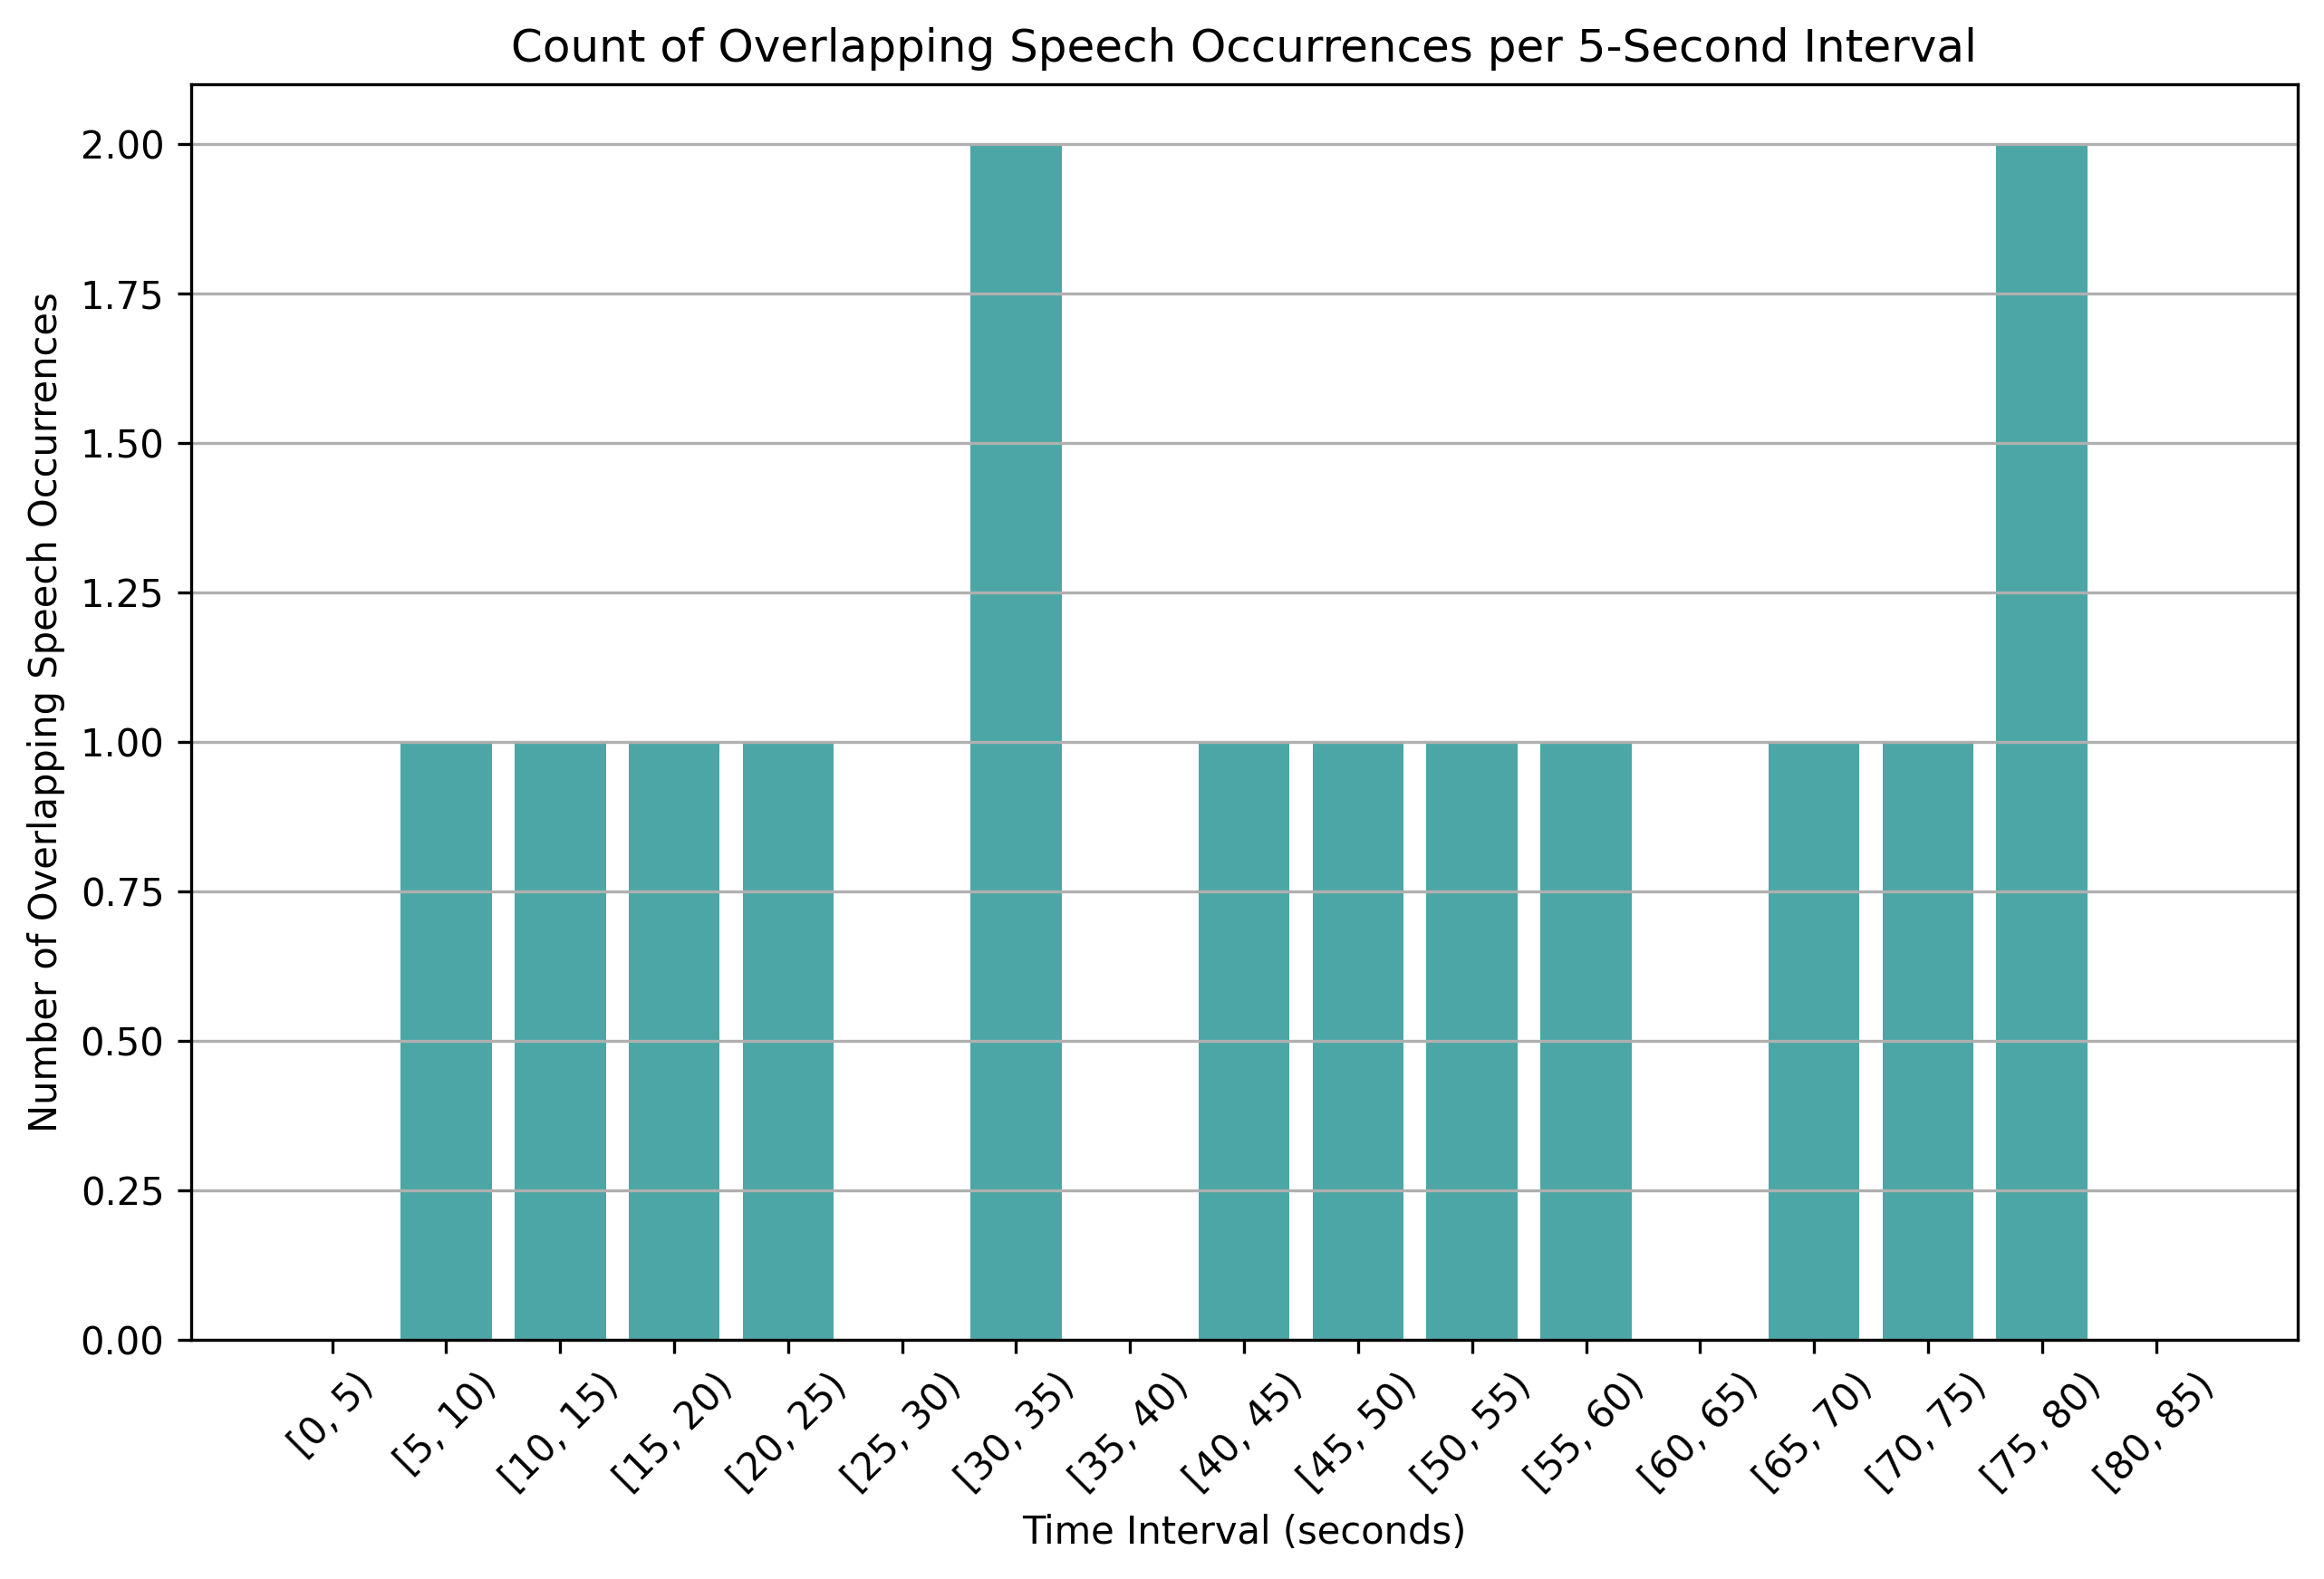

Values plotted in this chart, from the file beside it:
time_bin, overlap_count
[0, 5), 0
[5, 10), 1
[10, 15), 1
[15, 20), 1
[20, 25), 1
[25, 30), 0
[30, 35), 2
[35, 40), 0
[40, 45), 1
[45, 50), 1
[50, 55), 1
[55, 60), 1
[60, 65), 0
[65, 70), 1
[70, 75), 1
[75, 80), 2
[80, 85), 0
